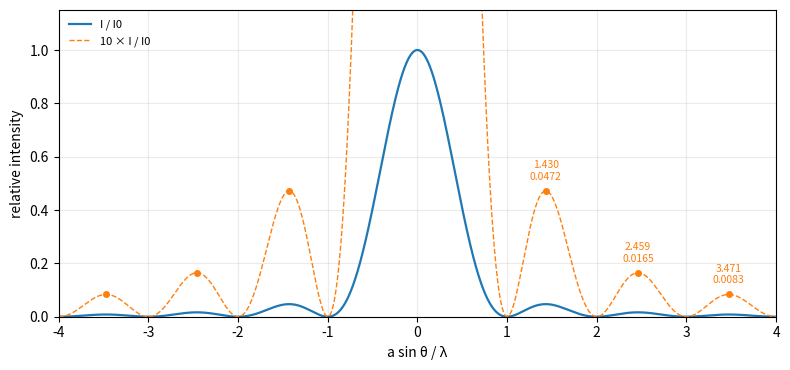

Write the Python code that produced this figure.
"""Single-slit Fraunhofer diffraction: I/I0 = (sin a / a)^2 with a = pi a sin(theta) / lambda."""

import numpy as np
import matplotlib.pyplot as plt
from scipy.optimize import brentq

s = np.linspace(-4.0, 4.0, 4001)          # a sin(theta) / lambda
alpha = np.pi * s
I = np.sinc(s) ** 2                        # numpy sinc(x) = sin(pi x)/(pi x)

# secondary maxima: tan(alpha) = alpha
roots = [brentq(lambda x: np.tan(x) - x, (k + 0.5) * np.pi - 0.9, (k + 0.5) * np.pi - 1e-6)
         for k in range(1, 4)]

fig, ax = plt.subplots(figsize=(8.0, 3.8))
ax.plot(s, I, color="C0", lw=1.6, label="I / I0")
ax.plot(s, 10 * I, color="C1", lw=1.0, ls="--", label="10 × I / I0")
for r in roots:
    x = r / np.pi
    val = np.sinc(x) ** 2
    for sign in (-1, 1):
        ax.plot(sign * x, 10 * val, "o", color="C1", ms=4)
    ax.annotate(f"{x:.3f}\n{val:.4f}", (x, 10 * val), xytext=(0, 8),
                textcoords="offset points", ha="center", fontsize=7.5, color="C1")
ax.set_xlabel("a sin θ / λ")
ax.set_ylabel("relative intensity")
ax.set_xticks(np.arange(-4, 5, 1))
ax.set_xlim(-4, 4)
ax.set_ylim(0, 1.15)
ax.legend(loc="upper left", fontsize=8, frameon=False)
ax.grid(alpha=0.25)
fig.tight_layout()
